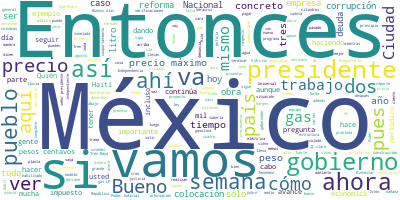

Data behind this chart, as committed beside it:
Participante, Texto, Sentimiento, Palabras, Dia, Mes, Anio
PRESIDENTE ANDRES MANUEL LOPEZ OBRADOR, Buenos días. Ánimo., 0.0, 3, 16, 08, 2021
PRESIDENTE ANDRES MANUEL LOPEZ OBRADOR, Bueno, vamos a iniciar la semana con el …, 0.0, 61, 16, 08, 2021
PRESIDENTE ANDRES MANUEL LOPEZ OBRADOR, Entonces, vamos con Ricardo., 0.0, 4, 16, 08, 2021
RICARDO SHEFFIELD PADILLA, Buenos días, señor presidente; buenos dí…, 0.0, 12, 16, 08, 2021
RICARDO SHEFFIELD PADILLA, Quién es quién en el precio de los combu…, 0.0, 56, 16, 08, 2021
RICARDO SHEFFIELD PADILLA, Vemos el comportamiento que ha tenido ta…, 0.0, 20, 16, 08, 2021
RICARDO SHEFFIELD PADILLA, Tenemos ahora las tres más marcas en pro…, 0.0, 39, 16, 08, 2021
RICARDO SHEFFIELD PADILLA, Y las más económicas: G-500, Rendichicas…, 0.0, 22, 16, 08, 2021
RICARDO SHEFFIELD PADILLA, Para la gasolina regular, el precio más …, 0.0, 52, 16, 08, 2021
RICARDO SHEFFIELD PADILLA, Para la gasolina Premium, la más cara, c…, 0.0, 51, 16, 08, 2021
RICARDO SHEFFIELD PADILLA, Para el diésel, la más cara, con el marg…, 0.0, 34, 16, 08, 2021
RICARDO SHEFFIELD PADILLA, En los temas de verificación a gasoliner…, 0.0, 41, 16, 08, 2021
RICARDO SHEFFIELD PADILLA, Cuatro gasolineras no se dejaron verific…, 0.0, 67, 16, 08, 2021
RICARDO SHEFFIELD PADILLA, En los precios promedio ya sin tomar en …, 0.0, 29, 16, 08, 2021
RICARDO SHEFFIELD PADILLA, Las más caras 21.99 de Mobil en San Pedr…, 0.0, 20, 16, 08, 2021
RICARDO SHEFFIELD PADILLA, Mientras que para la Premium la más bara…, 0.0, 25, 16, 08, 2021
RICARDO SHEFFIELD PADILLA, Las más caras, 23.50 también de franquic…, 0.0, 24, 16, 08, 2021
RICARDO SHEFFIELD PADILLA, Las más baratas para el diésel, 19.79 de…, 0.0, 25, 16, 08, 2021
RICARDO SHEFFIELD PADILLA, Las más caras, 23 pesos 11 centavos de M…, 0.0, 22, 16, 08, 2021
RICARDO SHEFFIELD PADILLA, Seguimos también monitoreando el tema de…, 0.0, 9, 16, 08, 2021
RICARDO SHEFFIELD PADILLA, Quién es quién en el gas LP. El precio p…, 0.0, 32, 16, 08, 2021
RICARDO SHEFFIELD PADILLA, Podemos ver la gráfica del comportamient…, 0.0, 59, 16, 08, 2021
RICARDO SHEFFIELD PADILLA, Pero aun así hay una competencia, eso es…, 0.0, 57, 16, 08, 2021
RICARDO SHEFFIELD PADILLA, En el caso de tanques estacionarios, Gas…, 0.0, 58, 16, 08, 2021
RICARDO SHEFFIELD PADILLA, Pero hay otras empresas, en cambio, en e…, 0.0, 84, 16, 08, 2021
RICARDO SHEFFIELD PADILLA, Y esto mismo lo podemos ver en Bustamant…, 0.0, 33, 16, 08, 2021
RICARDO SHEFFIELD PADILLA, Vamos a hacer el mismo ejercicio ahora e…, 0.0, 107, 16, 08, 2021
RICARDO SHEFFIELD PADILLA, Y en verificaciones de gas LP, realizamo…, 0.0, 66, 16, 08, 2021
RICARDO SHEFFIELD PADILLA, También tenemos una negativa a ser verif…, 0.0, 46, 16, 08, 2021
RICARDO SHEFFIELD PADILLA, Solamente un caso en el cual no se estab…, 0.0, 70, 16, 08, 2021
RICARDO SHEFFIELD PADILLA, Como también en el Estado de México en C…, 0.0, 21, 16, 08, 2021
RICARDO SHEFFIELD PADILLA, Y un vehículo que se ostentaba como GG G…, 0.0, 53, 16, 08, 2021
PRESIDENTE ANDRES MANUEL LOPEZ OBRADOR, Vamos con los videos., 0.0, 4, 16, 08, 2021
PREGUNTA, La Secretaría de la Defensa Nacional inf…, 0.0, 23, 16, 08, 2021
PREGUNTA, En la pista norte y central plataformas …, 0.0, 48, 16, 08, 2021
PREGUNTA, En la terminal de pasajeros se inicia la…, 0.0, 39, 16, 08, 2021
PREGUNTA, En el eje troncal de circulación y obras…, 0.0, 36, 16, 08, 2021
PREGUNTA, En la vialidad y barda perimetral se rea…, 0.0, 28, 16, 08, 2021
PREGUNTA, En la interconexión vial tramo Caseta Tu…, 0.0, 33, 16, 08, 2021
PREGUNTA, A la fecha se han generado 109 mil 321 e…, 0.0, 16, 16, 08, 2021
ROCIO NAHLE GARCIA, Hoy es viernes 13 de agosto y vamos a ma…, 0.0, 33, 16, 08, 2021
ROCIO NAHLE GARCIA, Va el reporte., 0.0, 3, 16, 08, 2021
PREGUNTA, Esta semana se realizaron visitas de sup…, 0.0, 27, 16, 08, 2021
ROCIO NAHLE GARCIA, En estamos en Hyosung, Corea del Sur, do…, 0.0, 38, 16, 08, 2021
PREGUNTA, En la Ciudad Ulsan, se supervisó el avan…, 0.0, 14, 16, 08, 2021
ROCIO NAHLE GARCIA, Estamos en la Ciudad de Ulsan, en Corea,…, 0.0, 47, 16, 08, 2021
PREGUNTA, También se visitaron talleres ubicados e…, 0.0, 44, 16, 08, 2021
PREGUNTA, Con respecto a los trabajos en sitio en …, 0.0, 50, 16, 08, 2021
PREGUNTA, En el área de edificios se trabaja en tu…, 0.0, 26, 16, 08, 2021
PREGUNTA, El cuarto de control continúa en su etap…, 0.0, 15, 16, 08, 2021
PREGUNTA, En el área de almacenamiento, a la fecha…, 0.0, 35, 16, 08, 2021
PREGUNTA, En los sistemas de integración se llevó …, 0.0, 43, 16, 08, 2021
PREGUNTA, Continúa el cultivo de plantas de ornato…, 0.0, 10, 16, 08, 2021
(INICIA VIDEO, ), 0.0, 1, 16, 08, 2021
PREGUNTA, Tren Maya, reporte de avances, semana 41…, 0.0, 9, 16, 08, 2021
PREGUNTA, En los tramos 1, 2, 3 y 4 avanzamos en l…, 0.0, 40, 16, 08, 2021
PREGUNTA, Tras realizar los trabajos preliminares …, 0.0, 38, 16, 08, 2021
PREGUNTA, Asimismo, avanzamos con la construcción …, 0.0, 26, 16, 08, 2021
PREGUNTA, En el Tren Maya estamos en continuo diál…, 0.0, 66, 16, 08, 2021
PREGUNTA, Por otro lado, avanzamos en el colocado …, 0.0, 35, 16, 08, 2021
... 281 more rows
